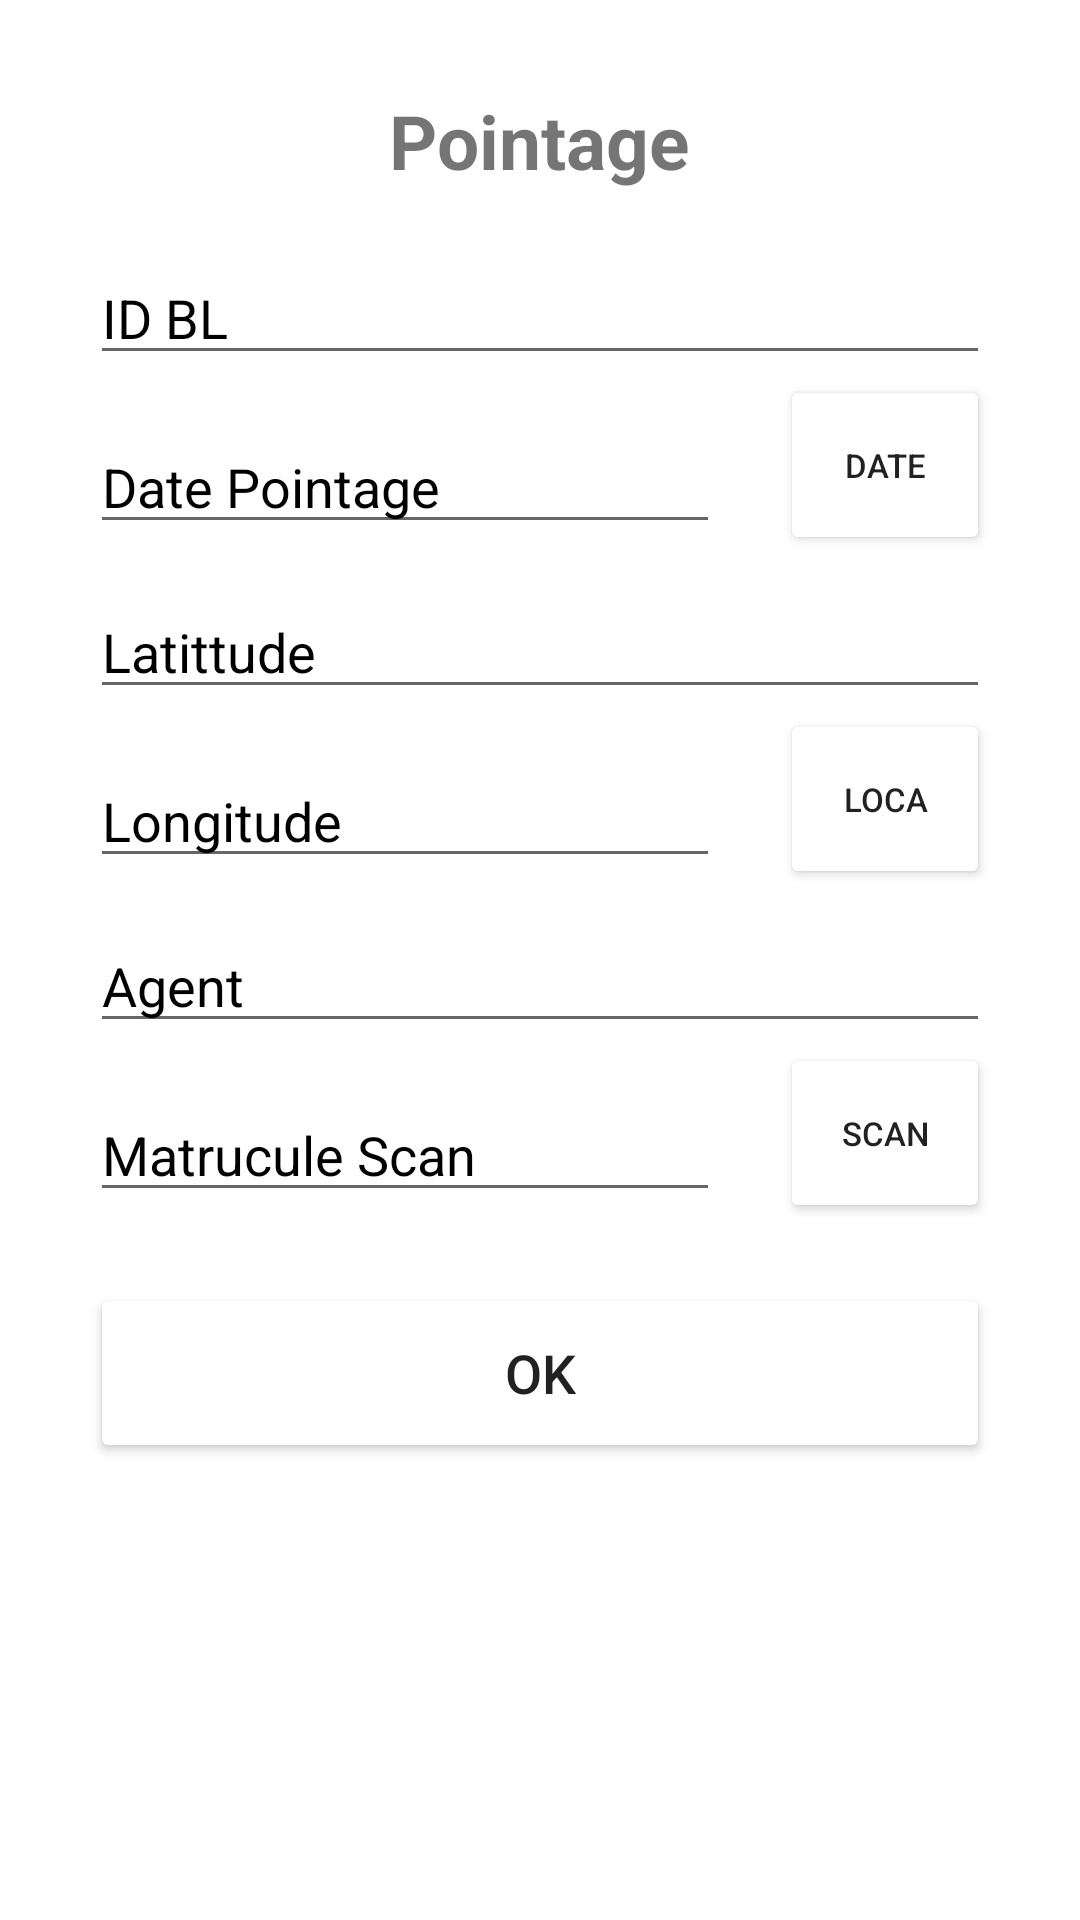

The Android layout XML behind this screen, and the referenced resources:
<!-- AndroidManifest.xml: application theme Theme.BLP -->
<!-- res/layout/activity_pointage.xml -->
<?xml version="1.0" encoding="utf-8"?>
<LinearLayout xmlns:android="http://schemas.android.com/apk/res/android"
    android:layout_width="match_parent"
    android:layout_height="match_parent"
    xmlns:tools="http://schemas.android.com/tools"
    xmlns:app="http://schemas.android.com/apk/res-auto"
    android:orientation="vertical"
    tools:context=".PointageActivity"
    android:padding="30dp">


    <TextView

        android:layout_width="wrap_content"
        android:layout_height="wrap_content"
        android:layout_gravity="center"
        android:text="Pointage"
        android:textColor="@color/orange"
        android:textSize="25dp"
        android:textStyle="bold" />
    <EditText
        android:id="@+id/idblp"
        android:layout_width="match_parent"
        android:layout_height="wrap_content"
        android:layout_marginTop="20dp"
        android:ems="10"
        android:textColorHint="@color/black"
        android:hint="ID BL"
        android:inputType="number"
        app:layout_constraintEnd_toEndOf="parent"
        app:layout_constraintStart_toStartOf="parent"
        app:layout_constraintTop_toTopOf="parent" />

    <LinearLayout
        android:layout_width="wrap_content"
        android:layout_height="wrap_content"
        android:orientation="horizontal">

        <EditText
            android:id="@+id/datePointage"
            android:layout_width="match_parent"
            android:layout_height="wrap_content"
            android:layout_marginTop="10dp"
            android:ems="10"
            android:hint="Date Pointage"
            android:inputType="text"
            android:textColorHint="@color/black"
            app:layout_constraintEnd_toEndOf="parent"
            app:layout_constraintStart_toStartOf="parent"
            app:layout_constraintTop_toBottomOf="@+id/idblp" />

        <Button
            android:id="@+id/btn"
            android:layout_width="match_parent"
            android:layout_height="60dp"
            android:layout_marginLeft="20dp"
            android:backgroundTint="@color/orange"
            android:text="DAte"
            android:textSize="11sp"
            app:cornerRadius="20dp" />

    </LinearLayout>




    <EditText
        android:id="@+id/lat"
        android:layout_width="match_parent"
        android:layout_height="wrap_content"
        android:layout_marginTop="10dp"
        android:ems="10"
        android:hint="Latittude"
        android:inputType="text"
        android:textColorHint="@color/black"
        app:layout_constraintEnd_toEndOf="parent"
        app:layout_constraintStart_toStartOf="parent"
        app:layout_constraintTop_toBottomOf="@+id/datePointage" />
    <LinearLayout
        android:layout_width="wrap_content"
        android:layout_height="wrap_content"
        android:orientation="horizontal">
   <EditText
        android:id="@+id/longi"
        android:layout_width="match_parent"
        android:layout_height="wrap_content"
        android:layout_marginTop="10dp"
        android:ems="10"
        android:hint="Longitude"
       android:textColorHint="@color/black"
        android:inputType="text"
        app:layout_constraintEnd_toEndOf="parent"
        app:layout_constraintStart_toStartOf="parent"
        app:layout_constraintTop_toBottomOf="@+id/lat" />
        <Button
            android:id="@+id/loca"
            android:layout_width="match_parent"
            android:layout_height="60dp"
            android:layout_marginLeft="20dp"
            android:backgroundTint="@color/orange"
            android:text="Loca"
            android:textSize="11sp"
            app:cornerRadius="20dp" />
    </LinearLayout>
    <EditText
        android:id="@+id/agent"
        android:layout_width="match_parent"
        android:layout_height="wrap_content"
        android:layout_marginTop="10dp"
        android:ems="10"
        android:hint="Agent"
        android:textColorHint="@color/black"
        android:inputType="text"
        app:layout_constraintEnd_toEndOf="parent"
        app:layout_constraintStart_toStartOf="parent"
        app:layout_constraintTop_toBottomOf="@+id/longi" />


      
    <LinearLayout
        android:layout_width="wrap_content"
        android:layout_height="wrap_content"
        android:orientation="horizontal">
        <EditText
            android:id="@+id/result"
            android:layout_width="match_parent"
            android:layout_height="wrap_content"
            android:layout_marginTop="10dp"
            android:ems="10"
            android:hint="Matrucule Scan"

            android:textColorHint="@color/black"
            android:inputType="text"
            app:layout_constraintEnd_toEndOf="parent"
            app:layout_constraintStart_toStartOf="parent"
            app:layout_constraintTop_toBottomOf="@+id/lat" />
        <Button
            android:id="@+id/img"
            android:layout_width="match_parent"
            android:layout_height="60dp"
            android:layout_marginLeft="20dp"
            android:backgroundTint="@color/orange"
            android:text="Scan"
            android:textSize="11sp"
            app:cornerRadius="20dp" />
    </LinearLayout>


   
    <Button
        android:id="@+id/customButtomPointer"
        android:layout_width="match_parent"
        android:layout_height="60dp"
        android:layout_marginTop="20dp"
        android:backgroundTint="@color/blue"
        android:text="Ok"
        android:textSize="18sp"
        app:cornerRadius="20dp" />


</LinearLayout>
<!-- resources referenced by this layout -->
<resources>
  <style name="Theme.BLP" parent="Theme.MaterialComponents.DayNight.NoActionBar">
          
          <item name="colorPrimary">@color/purple_500</item>
          <item name="colorPrimaryVariant">@color/purple_700</item>
          <item name="colorOnPrimary">@color/white</item>
          
          <item name="colorSecondary">@color/teal_200</item>
          <item name="colorSecondaryVariant">@color/teal_700</item>
          <item name="colorOnSecondary">@color/black</item>
          
          <item name="android:statusBarColor" tools:targetApi="l">?attr/colorPrimaryVariant</item>
          
      </style>
  <!-- not gathered from this repository: default colours our renderer supplied (Android Studio template values) -->
  <color name="purple_500">#FF6200EE</color>
  <color name="purple_700">#FF3700B3</color>
  <color name="teal_200">#FF03DAC5</color>
  <color name="teal_700">#FF018786</color>
  <color name="black">#FF000000</color>
  <color name="white">#FFFFFFFF</color>
</resources>
